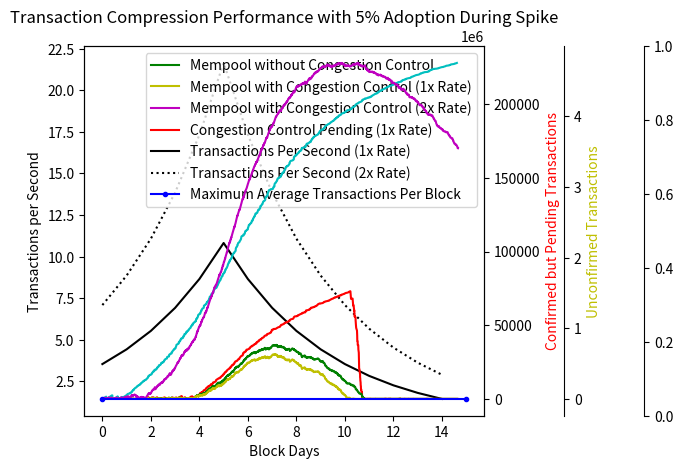

Write Python code to recreate this figure.
#!/usr/bin/python3
import numpy as np
import matplotlib.pyplot as plt
PHASES = 15
PHASE_LENGTH = 144
SAMPLES = PHASE_LENGTH * PHASES
AVG_TX = 235
COMPRESSED_NODE_SIZE = 4 + 1 + 1 + 4 + 32 + 4 + 4 + 8 + 8 + 34 + 34 + 33 + 32 + 34
print(COMPRESSED_NODE_SIZE)
MAX_BLOCK_SIZE = 1e6
AVG_INTERVAL = 10*60
TXNS_PER_SEC = 0.5*MAX_BLOCK_SIZE/AVG_TX/AVG_INTERVAL
MAX_MEMPOOL = MAX_BLOCK_SIZE * 100
COMPRESSABLE = 0.05





def get_rate(phase):
    if phase > PHASES/3:
        return 1.25**(2*PHASES/3 - phase) *TXNS_PER_SEC
    else:
        return 1.25**(phase)*TXNS_PER_SEC

def normal():
    np.random.seed(0)
    print("Max Txns Per Sec %f"%TXNS_PER_SEC)
    backlog = 0
    results_unconfirmed = [0]*SAMPLES
    total_time = [0]*SAMPLES
    for phase in range(PHASES):
        for i in range(PHASE_LENGTH*phase, PHASE_LENGTH*(1+phase)):
            block_time = np.random.exponential(AVG_INTERVAL)
            total_time[i] = block_time
            # Equivalent to the sum of one poisson per block time
            # I.E., \sum_1_n Pois(a) = Pois(a*n)
            txns = np.random.poisson(get_rate(phase)* block_time)
            weight = txns*AVG_TX + backlog
            backlog = weight - MAX_BLOCK_SIZE if weight > MAX_BLOCK_SIZE else 0
            results_unconfirmed[i] = backlog/AVG_TX
    return results_unconfirmed, np.cumsum(total_time) / (60**2 * 24.0)
def compressed(rate_multiplier = 1):
    np.random.seed(0)
    print("Max Txns Per Sec %f"%TXNS_PER_SEC)
    backlog = 0
    secondary_backlog = 0
    results = [0]*SAMPLES
    results_lo_priority = [0]*SAMPLES
    results_confirmed = [0]*SAMPLES
    results_unconfirmed = [0]*SAMPLES
    results_yet_to_spend = [0]*SAMPLES
    total_time = [0]*(SAMPLES)
    for phase in range(PHASES):
        for i in range(PHASE_LENGTH*phase, PHASE_LENGTH*(1+phase)):
            block_time = np.random.exponential(AVG_INTERVAL)
            total_time[i] = block_time
            txns = np.random.poisson(rate_multiplier*get_rate(phase)*block_time)
            postponed = txns * COMPRESSABLE
            weight = (txns-postponed)*AVG_TX + backlog
            secondary_backlog += postponed*133 + postponed*34 # Total extra work
            if weight > MAX_BLOCK_SIZE:
                results_confirmed[i] += MAX_BLOCK_SIZE - AVG_TX
                backlog = weight - MAX_BLOCK_SIZE
            else:
                space = MAX_BLOCK_SIZE - weight
                secondary_backlog = max(secondary_backlog-space, 0)
                backlog = 0
            results_unconfirmed[i] = float(backlog)/AVG_TX
            results_yet_to_spend[i] = secondary_backlog/2/AVG_TX

    return results_unconfirmed, results_yet_to_spend, np.cumsum(total_time)/(60*60*24.0)

DAYS = np.array(range(SAMPLES))/144

def make_patch_spines_invisible(ax):
    ax.set_frame_on(True)
    ax.patch.set_visible(False)
    for sp in ax.spines.values():
        sp.set_visible(False)

if __name__ == "__main__":
    normal_txs, blocktimes_n = normal()
    compressed_txs, unspendable, blocktimes_c1 = compressed()
    compressed_txs2, unspendable2, blocktimes_c2 = compressed(2)

    fig, host = plt.subplots()
    host.set_title("Transaction Compression Performance with %d%% Adoption During Spike"%(100*COMPRESSABLE))
    fig.subplots_adjust(right=0.75)
    par1 = host.twinx()
    par2 = host.twinx()
    par3 = host.twinx()

    par2.spines["right"].set_position(("axes", 1.2))
    make_patch_spines_invisible(par2)
    par2.spines["right"].set_visible(True)

    par3.spines["right"].set_position(("axes", 1.4))
    make_patch_spines_invisible(par3)
    par3.spines["right"].set_visible(True)

    host.set_xlabel("Block Days")

    host.set_ylabel("Transactions per Second")
    p5, = host.plot(range(PHASES), [get_rate(p) for p in range(PHASES)], "k-", label="Transactions Per Second (1x Rate)")
    p6, = host.plot(range(PHASES), [2*get_rate(p) for p in range(PHASES)], "k:", label="Transactions Per Second (2x Rate)")

    host.yaxis.label.set_color(p5.get_color())


    par2.set_ylabel("Unconfirmed Transactions")
    #p1, = par2.plot(DAYS, (-np.array(compressed_txs) + np.array(normal_txs)), "b-.", label = "Mempool Delta")
    p1, = par2.plot(blocktimes_n, normal_txs, "g", label="Mempool without Congestion Control")
    p2, = par2.plot(blocktimes_c1, compressed_txs,"y", label="Mempool with Congestion Control (1x Rate)")
    p3, = par2.plot(blocktimes_c2, compressed_txs2,"m", label="Mempool with Congestion Control (2x Rate)")
    p_full_block, = par2.plot([DAYS[0], DAYS[-1]], [MAX_BLOCK_SIZE/AVG_TX]*2, "b.-", label="Maximum Average Transactions Per Block")

    par2.yaxis.label.set_color(p2.get_color())


    par1.set_ylabel("Confirmed but Pending Transactions")
    p4, = par1.plot(blocktimes_c1, unspendable2, "c", label="Congestion Control Pending (2x Rate)")
    p4, = par1.plot(blocktimes_c2, unspendable, "r", label="Congestion Control Pending (1x Rate)")
    par1.yaxis.label.set_color(p4.get_color())




    lines = [p1, p2, p3, p4, p5, p6, p_full_block]
    host.legend(lines, [l.get_label() for l in lines])

    plt.show()
